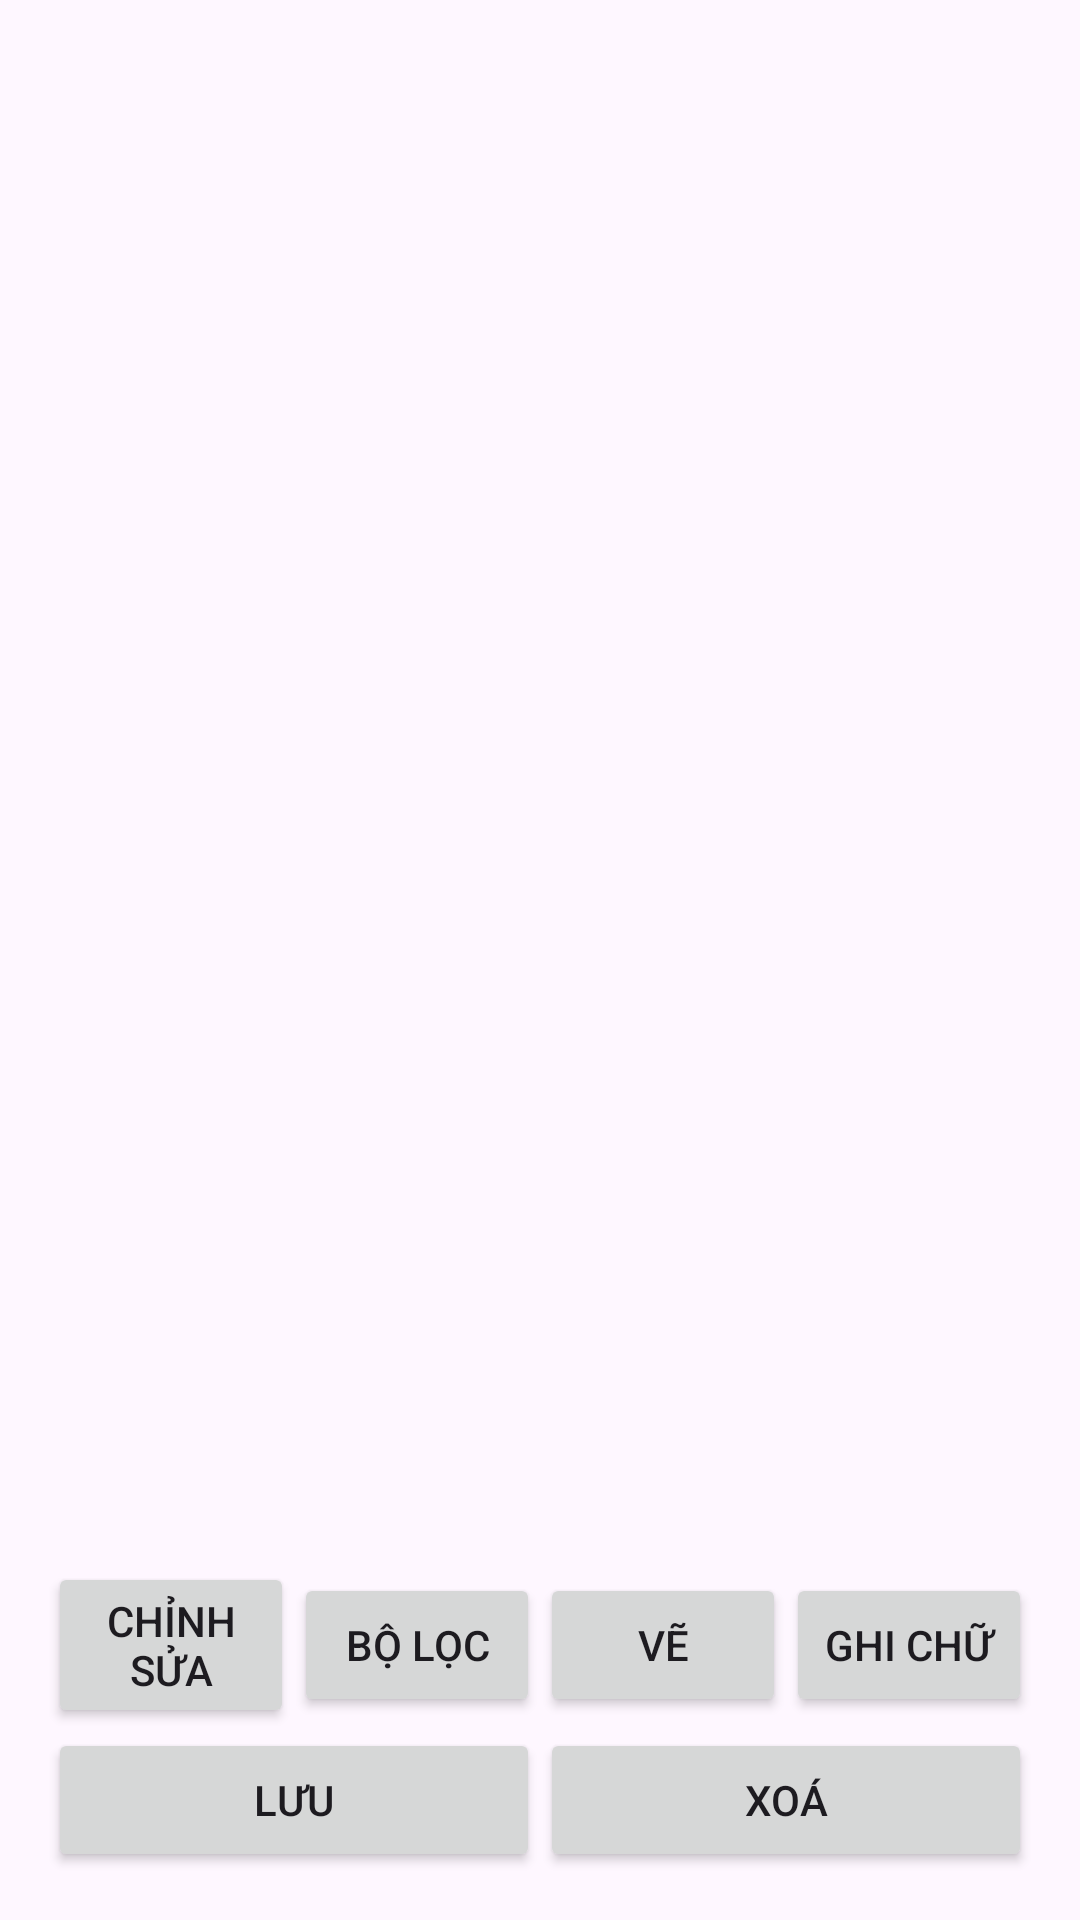

Here is an Android app screen rendered from its layout file. Give the layout XML and the strings, colors and styles it references.
<!-- AndroidManifest.xml: application theme Theme.MAXMOBILESOFTWARE -->
<!-- res/layout/dialog_image_edit.xml -->
<?xml version="1.0" encoding="utf-8"?>
<LinearLayout xmlns:android="http://schemas.android.com/apk/res/android"
    android:layout_width="match_parent"
    android:layout_height="match_parent"
    android:orientation="vertical"
    android:padding="16dp">

    <ImageView
        android:id="@+id/fullSizeImageView"
        android:layout_width="match_parent"
        android:layout_height="0dp"
        android:layout_weight="1"
        android:contentDescription="Full size image" />

    <LinearLayout
        android:layout_width="match_parent"
        android:layout_height="wrap_content"
        android:orientation="horizontal"
        android:gravity="center">

        <Button
            android:id="@+id/cropButton"
            android:layout_width="0dp"
            android:layout_height="wrap_content"
            android:layout_weight="1"
            android:text="Chỉnh sửa" />

        <Button
            android:id="@+id/filterButton"
            android:layout_width="0dp"
            android:layout_height="wrap_content"
            android:layout_weight="1"
            android:text="Bộ lọc" />

        <Button
            android:id="@+id/drawButton"
            android:layout_width="0dp"
            android:layout_height="wrap_content"
            android:layout_weight="1"
            android:text="Vẽ" />

        <Button
            android:id="@+id/textButton"
            android:layout_width="0dp"
            android:layout_height="wrap_content"
            android:layout_weight="1"
            android:text="Ghi chữ" />
    </LinearLayout>


    <LinearLayout
        android:layout_width="match_parent"
        android:layout_height="wrap_content"
        android:orientation="horizontal"
        android:gravity="center">

        <Button
            android:id="@+id/btnSave"
            android:layout_width="0dp"
            android:layout_height="wrap_content"
            android:layout_weight="1"
            android:text="Lưu" />

        <Button
            android:id="@+id/btnDelete"
            android:layout_width="0dp"
            android:layout_height="wrap_content"
            android:layout_weight="1"
            android:text="Xoá" />
    </LinearLayout>


</LinearLayout>
<!-- resources referenced by this layout -->
<resources>
  <style name="Theme.MAXMOBILESOFTWARE" parent="Base.Theme.MAXMOBILESOFTWARE" />
  <style name="Base.Theme.MAXMOBILESOFTWARE" parent="Theme.Material3.DayNight.NoActionBar">
          
          
      </style>
</resources>
